10-way image classification set "spectrograms" from GitHub (ethansheridansmith/AAI); label vocabulary: blues, classical, country, disco, hip-hop, jazz, metal, pop, reggae, rock.

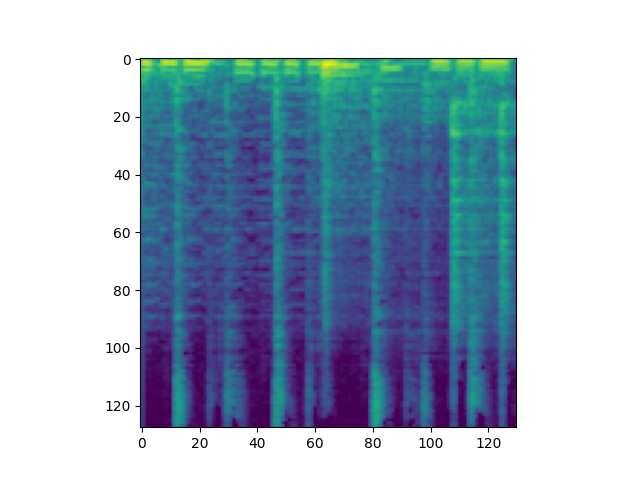
Label: reggae

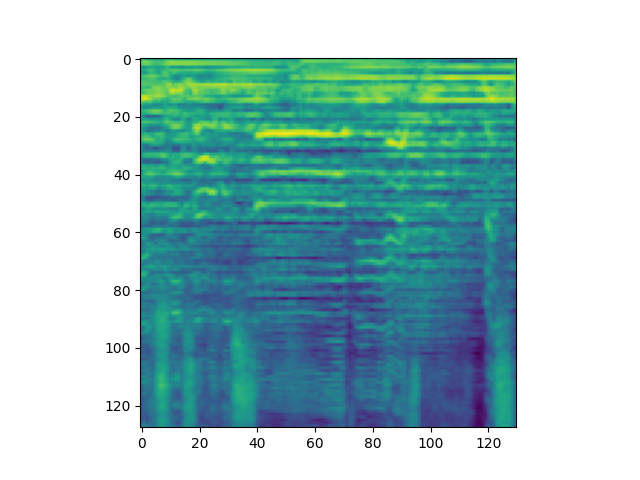
Label: rock

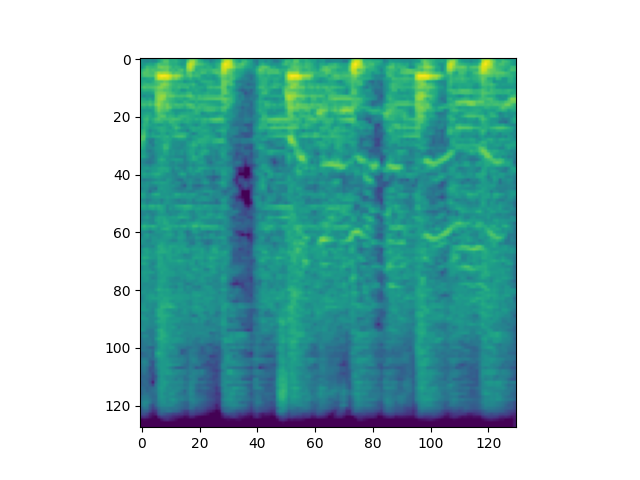
Label: metal

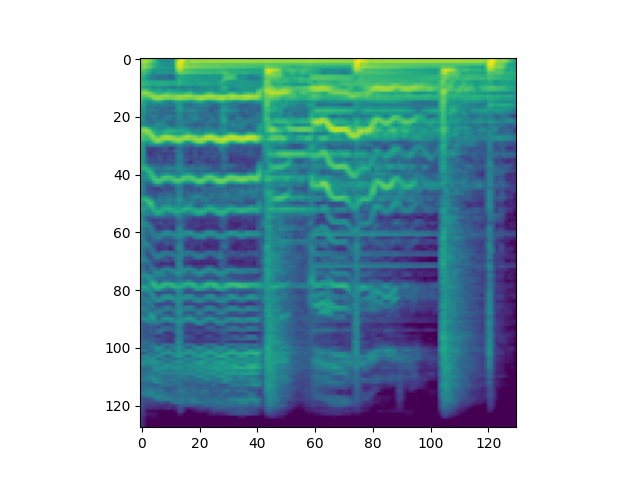
Label: country

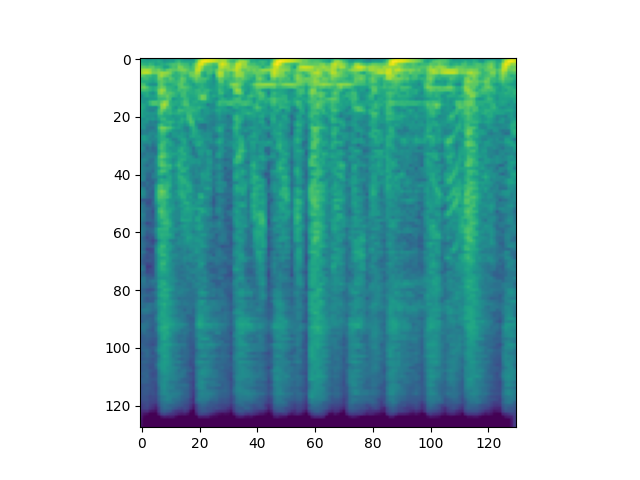
Label: hip-hop

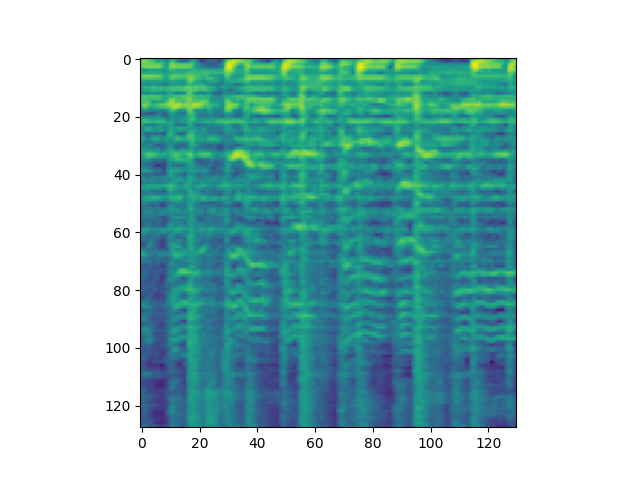
Label: pop
